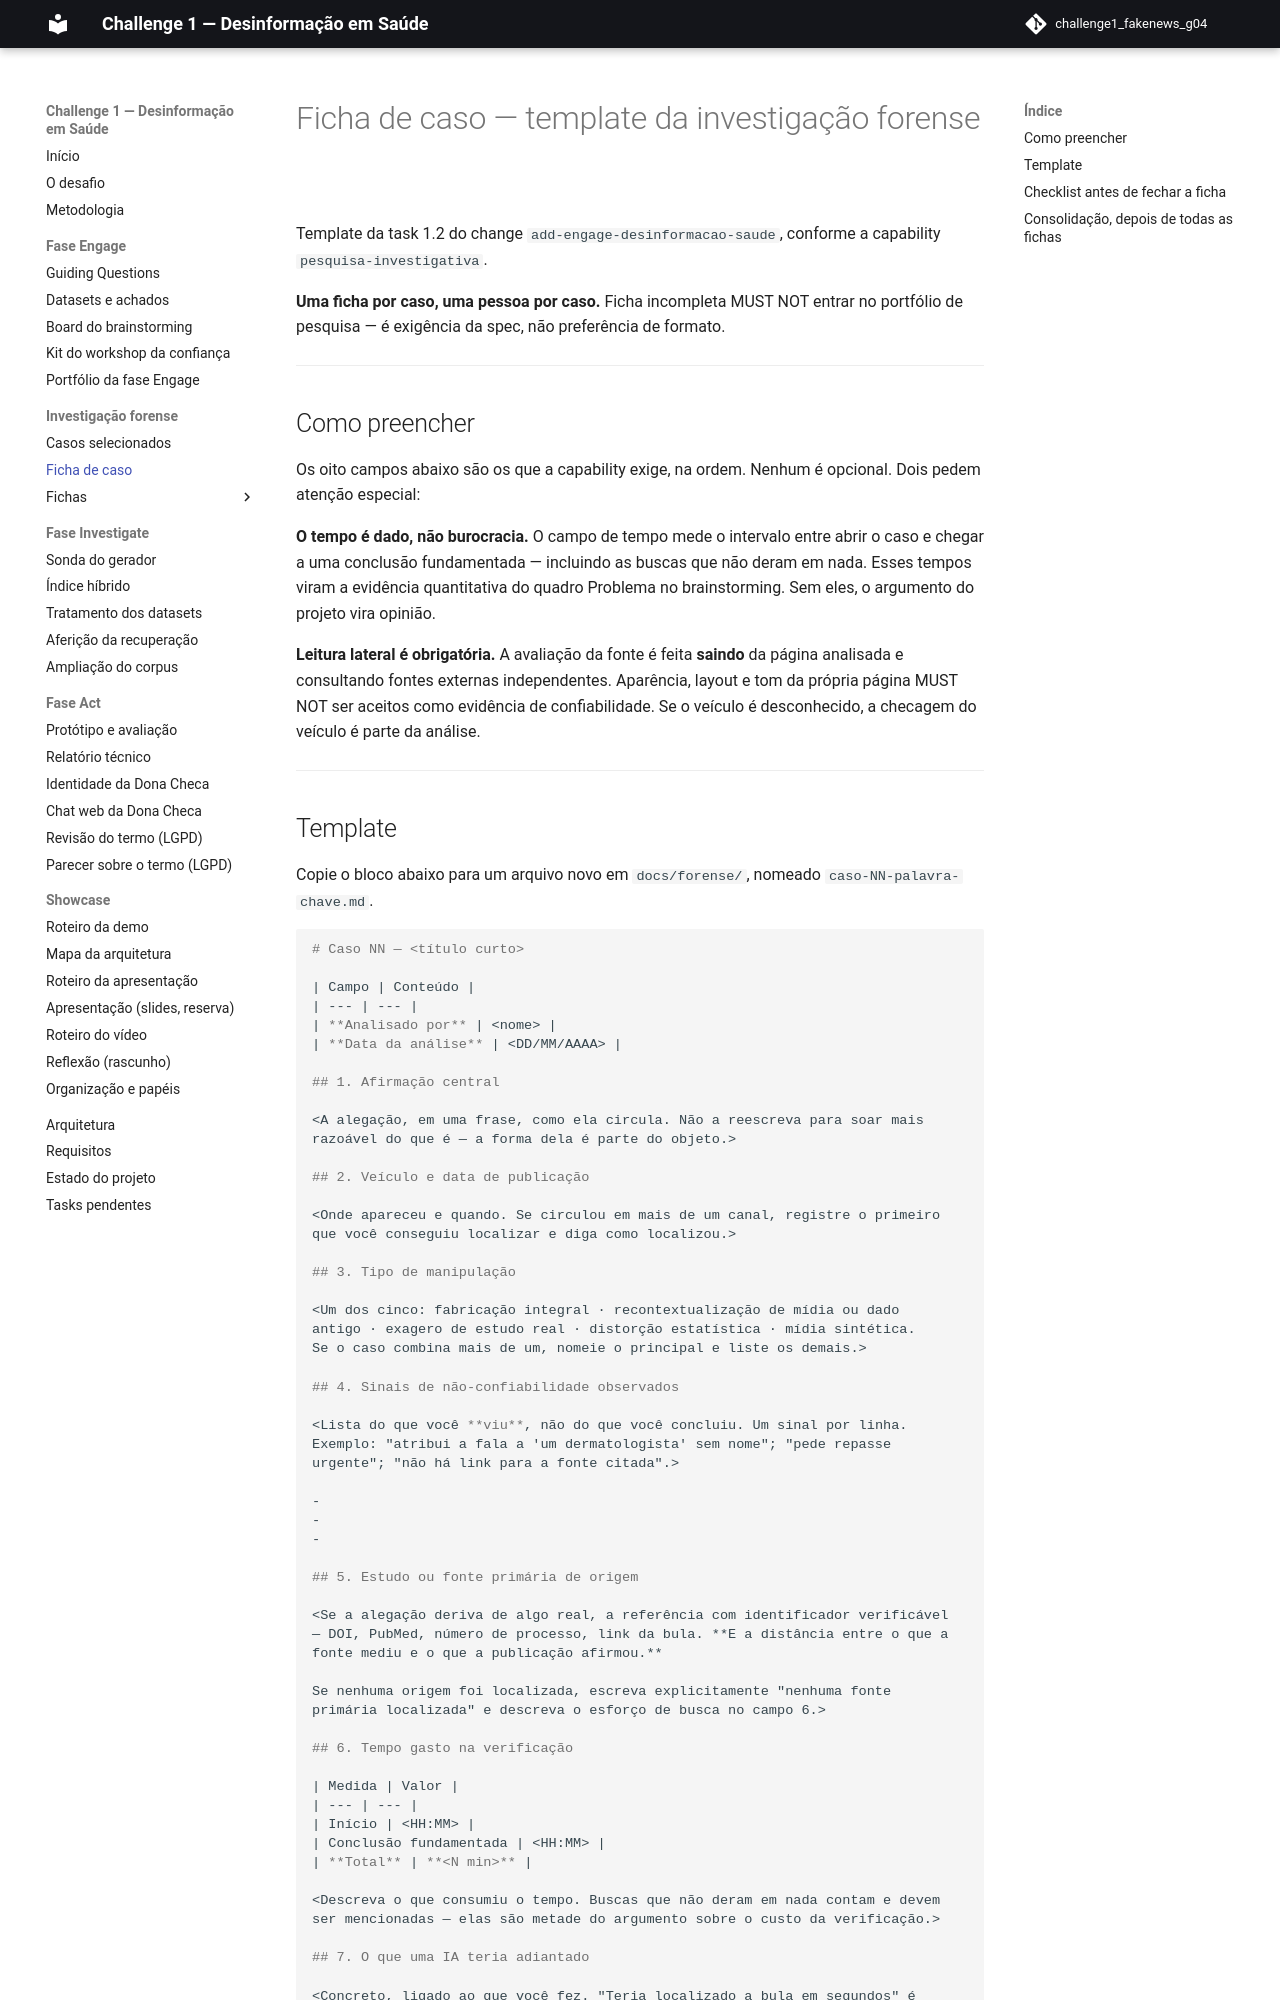

repository: grupo04-challenge01/challenge1_fakenews_g04 · page: forense/ficha-de-caso/index.html · generator: mkdocs

# Ficha de caso — template da investigação forense

Template da task 1.2 do change `add-engage-desinformacao-saude`, conforme a
capability `pesquisa-investigativa`.

**Uma ficha por caso, uma pessoa por caso.** Ficha incompleta MUST NOT entrar no
portfólio de pesquisa — é exigência da spec, não preferência de formato.

---

## Como preencher

Os oito campos abaixo são os que a capability exige, na ordem. Nenhum é
opcional. Dois pedem atenção especial:

**O tempo é dado, não burocracia.** O campo de tempo mede o intervalo entre
abrir o caso e chegar a uma conclusão fundamentada — incluindo as buscas que não
deram em nada. Esses tempos viram a evidência quantitativa do quadro Problema no
brainstorming. Sem eles, o argumento do projeto vira opinião.

**Leitura lateral é obrigatória.** A avaliação da fonte é feita **saindo** da
página analisada e consultando fontes externas independentes. Aparência, layout
e tom da própria página MUST NOT ser aceitos como evidência de confiabilidade.
Se o veículo é desconhecido, a checagem do veículo é parte da análise.

---
